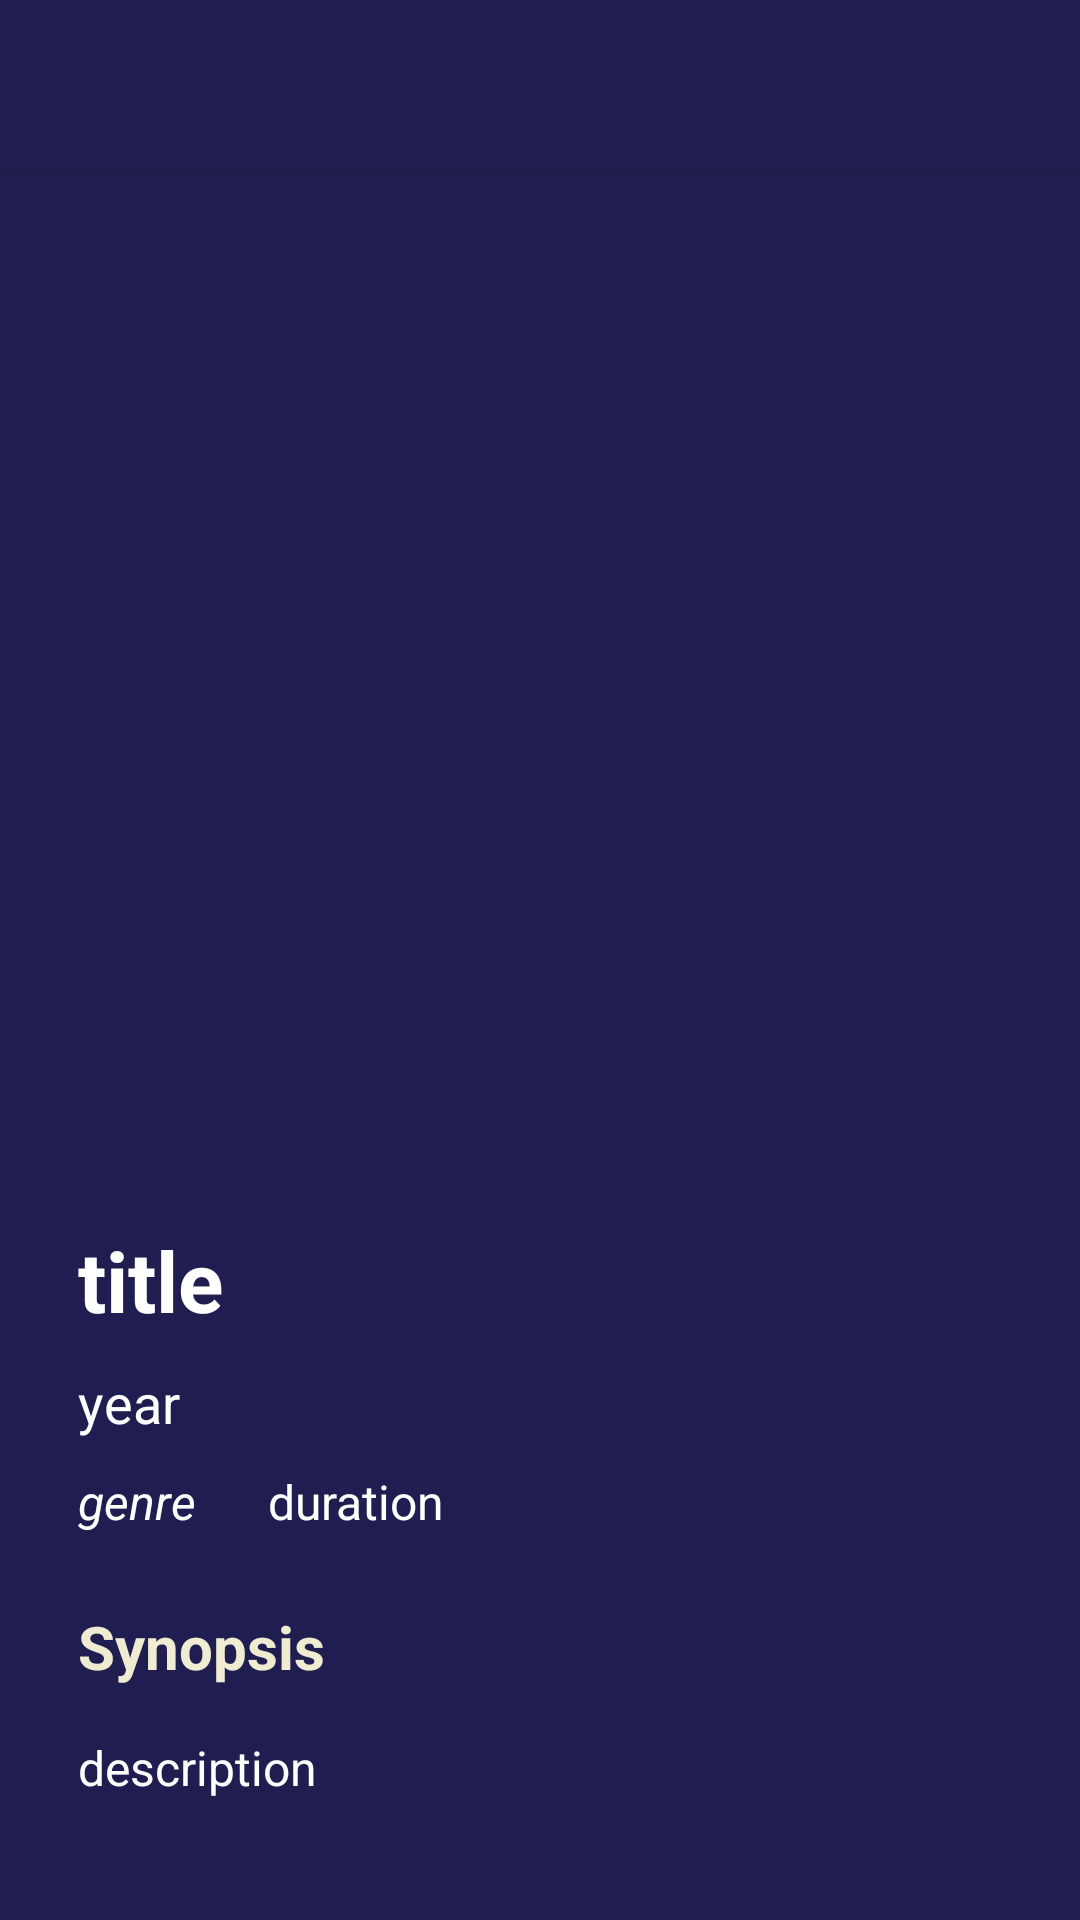

This screen was rendered from an Android layout file. Write that file and the resources it references.
<!-- AndroidManifest.xml: activity theme Theme.MovieCatalogue.NoActionBar -->
<!-- res/layout/activity_detail_movie.xml -->
<?xml version="1.0" encoding="utf-8"?>
<androidx.coordinatorlayout.widget.CoordinatorLayout xmlns:android="http://schemas.android.com/apk/res/android"
    xmlns:app="http://schemas.android.com/apk/res-auto"
    xmlns:tools="http://schemas.android.com/tools"
    android:layout_width="match_parent"
    android:layout_height="match_parent"
    android:background="@color/navy"
    tools:context=".ui.detail.DetailMovieActivity">

    <com.google.android.material.appbar.AppBarLayout
        android:layout_width="match_parent"
        android:layout_height="wrap_content"
        android:theme="@style/Theme.MovieCatalogue.AppBarOverlay">

        <androidx.appcompat.widget.Toolbar
            android:id="@+id/toolbar"
            android:layout_width="match_parent"
            android:layout_height="?attr/actionBarSize"
            android:background="@color/navy"
            app:popupTheme="@style/Theme.MovieCatalogue.PopupOverlay" />

    </com.google.android.material.appbar.AppBarLayout>

    <androidx.core.widget.NestedScrollView
        android:layout_width="match_parent"
        android:layout_height="match_parent"
        app:layout_behavior="@string/appbar_scrolling_view_behavior">

        <include android:id="@+id/detail_movie" layout="@layout/content_detail_movie" />
    </androidx.core.widget.NestedScrollView>

</androidx.coordinatorlayout.widget.CoordinatorLayout>
<!-- res/layout/content_detail_movie.xml (included above) -->
<?xml version="1.0" encoding="utf-8"?>
<androidx.constraintlayout.widget.ConstraintLayout xmlns:android="http://schemas.android.com/apk/res/android"
    xmlns:app="http://schemas.android.com/apk/res-auto"
    xmlns:tools="http://schemas.android.com/tools"
    android:layout_width="match_parent"
    android:layout_height="match_parent"
    android:clipToPadding="false"
    android:descendantFocusability="blocksDescendants"
    android:padding="16dp"
    android:background="@color/navy"
    app:layout_behavior="@string/appbar_scrolling_view_behavior">

    <ImageView
        android:id="@+id/image_movie_poster"
        android:layout_width="200dp"
        android:layout_height="300dp"
        android:layout_marginTop="18dp"
        android:contentDescription="@string/movie_poster"
        tools:src="@drawable/poster_aquaman"
        app:layout_constraintEnd_toEndOf="parent"
        app:layout_constraintStart_toStartOf="parent"
        app:layout_constraintTop_toTopOf="parent" />

    <TextView
        android:id="@+id/text_movie_title"
        android:layout_width="0dp"
        android:layout_height="wrap_content"
        android:layout_marginStart="10dp"
        android:layout_marginTop="18dp"
        android:textColor="@color/white"
        android:textSize="28sp"
        android:textStyle="bold"
        app:layout_constraintEnd_toEndOf="parent"
        app:layout_constraintStart_toStartOf="parent"
        app:layout_constraintTop_toBottomOf="@+id/image_movie_poster"
        tools:text="@string/title" />

    <TextView
        android:id="@+id/text_movie_year"
        android:layout_width="0dp"
        android:layout_height="wrap_content"
        android:layout_marginStart="10dp"
        android:layout_marginTop="10dp"
        android:textColor="@color/white"
        android:textSize="18sp"
        app:layout_constraintStart_toStartOf="parent"
        app:layout_constraintTop_toBottomOf="@+id/text_movie_title"
        tools:text="@string/year" />

    <TextView
        android:id="@+id/text_movie_genre"
        android:layout_width="0dp"
        android:layout_height="wrap_content"
        android:layout_marginStart="10dp"
        android:layout_marginTop="10dp"
        android:textColor="@color/white"
        android:textSize="16sp"
        android:textStyle="italic"
        app:layout_constraintStart_toStartOf="parent"
        app:layout_constraintTop_toBottomOf="@+id/text_movie_year"
        tools:text="@string/genre" />

    <TextView
        android:id="@+id/text_movie_duration"
        android:layout_width="0dp"
        android:layout_height="wrap_content"
        android:layout_marginStart="24dp"
        android:layout_marginTop="10dp"
        android:textColor="@color/white"
        android:textSize="16sp"
        app:layout_constraintEnd_toEndOf="parent"
        app:layout_constraintStart_toEndOf="@+id/text_movie_genre"
        app:layout_constraintTop_toBottomOf="@+id/text_movie_year"
        tools:text="@string/duration" />

    <TextView
        android:id="@+id/text_synopsis"
        android:layout_width="0dp"
        android:layout_height="wrap_content"
        android:layout_marginStart="10dp"
        android:layout_marginTop="24dp"
        android:text="@string/synopsis"
        android:textColor="@color/beige"
        android:textStyle="bold"
        android:textSize="20sp"
        app:layout_constraintStart_toStartOf="parent"
        app:layout_constraintTop_toBottomOf="@+id/text_movie_genre" />

    <TextView
        android:id="@+id/text_movie_desc"
        android:layout_width="0dp"
        android:layout_height="wrap_content"
        android:layout_marginStart="10dp"
        android:layout_marginTop="16dp"
        android:textColor="@color/white"
        android:textSize="16sp"
        android:layout_marginEnd="16dp"
        app:layout_constraintStart_toStartOf="parent"
        app:layout_constraintTop_toBottomOf="@+id/text_synopsis"
        tools:text="@string/description" />

</androidx.constraintlayout.widget.ConstraintLayout>
<!-- resources referenced by this layout -->
<resources>
  <color name="beige">#F0ECD1</color>
  <color name="navy">#201E50</color>
  <color name="white">#FFFFFFFF</color>
  <string name="description">description</string>
  <string name="duration">duration</string>
  <string name="genre">genre</string>
  <string name="movie_poster">movie poster</string>
  <string name="synopsis">Synopsis</string>
  <string name="title">title</string>
  <string name="year">year</string>
  <style name="Theme.MovieCatalogue.AppBarOverlay" parent="ThemeOverlay.AppCompat.Dark.ActionBar" />
  <style name="Theme.MovieCatalogue.PopupOverlay" parent="ThemeOverlay.AppCompat.Light" />
  <style name="Theme.MovieCatalogue.NoActionBar">
          <item name="windowActionBar">false</item>
          <item name="windowNoTitle">true</item>
      </style>
</resources>
